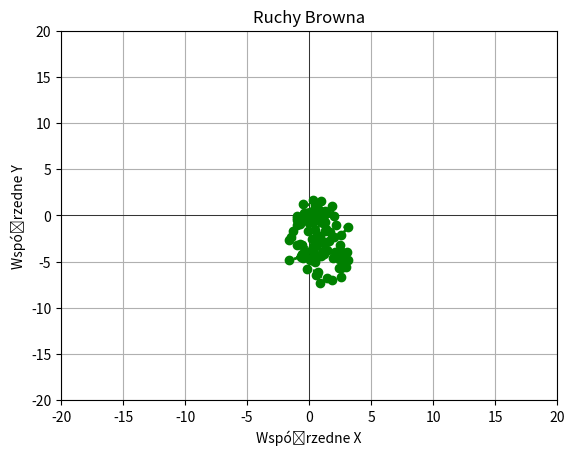

This chart was generated by the following Python code:
from math import sin, cos, pi
from random import randint

liczba_rund = 100
r = 1
brown_X = [0]
brown_Y = [0]

for runda in range(1, liczba_rund+1):
    fi = float(randint(0, 360)) * pi / 180
    stare_X = brown_X[runda-1]
    nowe_X = stare_X + (r * cos(fi))
    stare_Y = brown_Y[runda-1]
    nowe_Y = stare_Y + (r * sin(fi))
    brown_X.append(nowe_X)
    brown_Y.append(nowe_Y)

#print(f"Wartości X = {brown_X}")
#print(f"Wartości Y = {brown_Y}")

import matplotlib.pyplot as plt
import numpy as np

plt.axhline(0, color="black", linewidth=0.5)
plt.axvline(0, color="black", linewidth=0.5)

plt.axis((-20, 20, -20, 20))

plt.plot(brown_X, brown_Y, "o:", color="green", linewidth=2)

plt.xlabel("Współrzedne X")
plt.ylabel("Współrzedne Y")
plt.title("Ruchy Browna")
plt.grid(True)

plt.show()
    